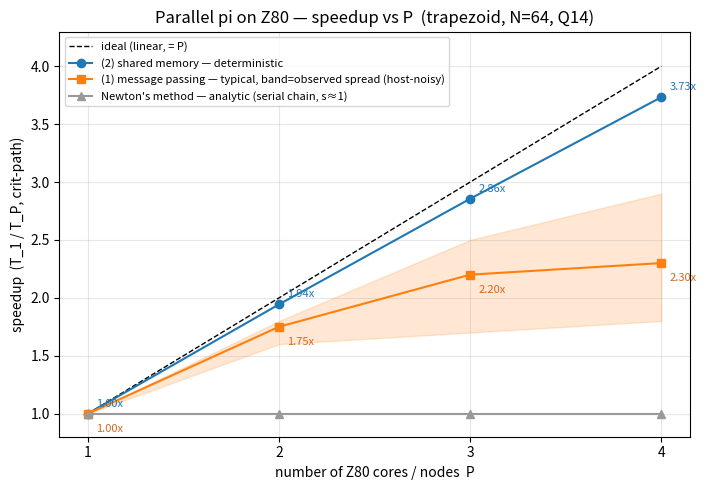
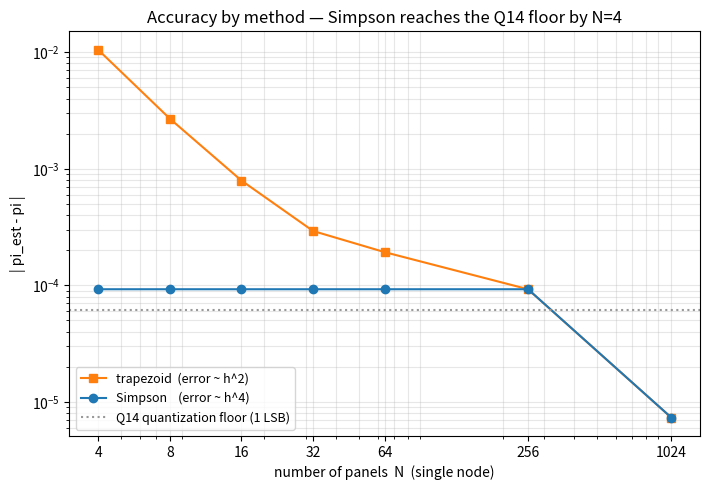

Python code for these plots, in order:
#!/usr/bin/env python3
"""グラフ生成: 速度向上(P=1..4)と 解法ごとの精度。

ここに埋め込んだ数値は、このリポジトリの harness を SDCC 4.5.24 +
ucsim_z80 0.9.9(同梱の lab-z80-uart-cosim/tools/sdcc)で実際に走らせて
採った実測値。SDCC の版が変わると Z80 のクロック数は数 % 動くが、
曲線の「形」(②はほぼ線形・①は頭打ちかつ不安定・Newton は 1.0)は
版に依らない。再現手順:

  分散メモリ ①:  cd parallel/distributed-memory && make run   (×数回)
  共有メモリ ②:  cd parallel/shared-memory     && make run
  精度(解法別): cd methods && for n in 4 8 16 32 64 256 1024; do
                    make -s N=$n run-trapezoid run-simpson; done

② は決定論的シミュレータなので何回走らせても同じ数字。
① は各 ucsim_z80 と仲介ルータがホスト上のプロセスで、配り方の
タイミングが毎回変わるため crit-path が大きく振れる。下の① の数値は
観測した代表値と散らばりの「目安」で、厳密な上下限ではない(走るたび・
環境ごとに変わる——それ自体が論点)。この「振れる/振れない」こそが
分散と共有の性格差で、記事の芯。
出力: speedup.{png,svg} / accuracy.{png,svg}
"""
import matplotlib
matplotlib.use("Agg")
import matplotlib.pyplot as plt

P = [1, 2, 3, 4]

# --- ② 共有メモリ(自作マルチコア): crit-path cycles, N=64 -------------
#     parallel/shared-memory/t63 np2_lock.ihx P の最大コア cycles。
#     決定論的: 何回走らせてもこの値。
s_crit = [1205949, 620377, 422281, 323096]
s_speedup = [s_crit[0] / c for c in s_crit]          # 1.00 1.94 2.86 3.73

# --- ① 分散メモリ(メッセージパッシング): crit-path Z80 clocks, N=64 ---
#     parallel/distributed-memory/router.py を複数回。P=1 は単一プロセス
#     なので決定論的に 1324206 (毎回不変)。P>=2 は rank0 の集約待ちが
#     ホスト側スケジューリング次第で大きく振れ、走るたび・環境ごとに
#     値が変わる。下は観測した代表値と散らばりの「目安」で、厳密な
#     上下限ではない(P=3 で 1.7〜2.5、P=4 で 1.8〜2.9 などを観測):
d_speedup_med = [1.00, 1.75, 2.20, 2.30]             # 代表値(中央あたり)
d_speedup_lo  = [1.00, 1.60, 1.70, 1.80]             # 観測した下振れ目安
d_speedup_hi  = [1.00, 1.80, 2.50, 2.90]             # 観測した上振れ目安

ideal = P[:]                                          # 線形(理想)上限

# --- ニュートン法: 反復は逐次の鎖。分割しようがなく、他コアはただ
#     待つだけ = 直列部分の割合 s≈1。アムダール上限 1/s≈1。これは
#     解析的に自明(測るまでもない)。実測の台形/シンプソンとの対比用。
newton_speedup = [1.0, 1.0, 1.0, 1.0]                # 解析的(非実測)

# --- 精度: 単一ノードで N を振った pi 推定値(methods/、実測) --------
acc_N      = [4, 8, 16, 32, 64, 256, 1024]
acc_trap   = [3.1311, 3.1389, 3.1408, 3.1413, 3.1414, 3.1415, 3.1416]
acc_simp   = [3.1415, 3.1415, 3.1415, 3.1415, 3.1415, 3.1415, 3.1416]
PI_TRUE    = 3.14159265

# ===================== Figure 1: 速度向上 =====================
fig, ax = plt.subplots(figsize=(7.2, 5.0))
ax.plot(P, ideal, "k--", label="ideal (linear, = P)", linewidth=1)
ax.plot(P, s_speedup, "o-", color="#1f77b4",
        label="(2) shared memory — deterministic")
# ① はノイズ帯(min..max)を塗り、中央値を線で
ax.fill_between(P, d_speedup_lo, d_speedup_hi, color="#ff7f0e", alpha=0.18)
ax.plot(P, d_speedup_med, "s-", color="#ff7f0e",
        label="(1) message passing — typical, band=observed spread (host-noisy)")
ax.plot(P, newton_speedup, "^-", color="#999999",
        label="Newton's method — analytic (serial chain, s≈1)")
for x, y in zip(P, s_speedup):
    ax.annotate(f"{y:.2f}x", (x, y), textcoords="offset points",
                xytext=(6, 5), fontsize=8, color="#1f77b4")
for x, y in zip(P, d_speedup_med):
    ax.annotate(f"{y:.2f}x", (x, y), textcoords="offset points",
                xytext=(6, -13), fontsize=8, color="#d2691e")
ax.set_xticks(P)
ax.set_xlabel("number of Z80 cores / nodes  P")
ax.set_ylabel("speedup  (T_1 / T_P, crit-path)")
ax.set_title("Parallel pi on Z80 — speedup vs P  (trapezoid, N=64, Q14)")
ax.set_ylim(0.8, 4.3)
ax.grid(True, alpha=0.3)
ax.legend(loc="upper left", fontsize=8)
fig.tight_layout()
fig.savefig("speedup.png", dpi=140)
fig.savefig("speedup.svg")
plt.close(fig)

# ===================== Figure 2: 解法ごとの精度 =====================
fig, ax = plt.subplots(figsize=(7.2, 5.0))
err_trap = [abs(v - PI_TRUE) for v in acc_trap]
err_simp = [abs(v - PI_TRUE) for v in acc_simp]
ax.loglog(acc_N, err_trap, "s-", color="#ff7f0e",
          label="trapezoid  (error ~ h^2)")
ax.loglog(acc_N, err_simp, "o-", color="#1f77b4",
          label="Simpson    (error ~ h^4)")
ax.axhline(1.0 / (1 << 14), color="#999999", linestyle=":",
           label="Q14 quantization floor (1 LSB)")
ax.set_xticks(acc_N)
ax.set_xticklabels([str(n) for n in acc_N])
ax.set_xlabel("number of panels  N  (single node)")
ax.set_ylabel("| pi_est - pi |")
ax.set_title("Accuracy by method — Simpson reaches the Q14 floor "
             "by N=4")
ax.grid(True, which="both", alpha=0.3)
ax.legend(loc="lower left", fontsize=9)
fig.tight_layout()
fig.savefig("accuracy.png", dpi=140)
fig.savefig("accuracy.svg")
plt.close(fig)

print("wrote speedup.{png,svg} and accuracy.{png,svg}")
print(f"  (2) speedup P=1..4 : {[round(x, 2) for x in s_speedup]}  (deterministic)")
print(f"  (1) speedup P=1..4 : median {d_speedup_med}  range "
      f"{list(zip(d_speedup_lo, d_speedup_hi))}  (host-noisy)")
print("  Newton            : 1.00 flat (analytic; serial recurrence)")
